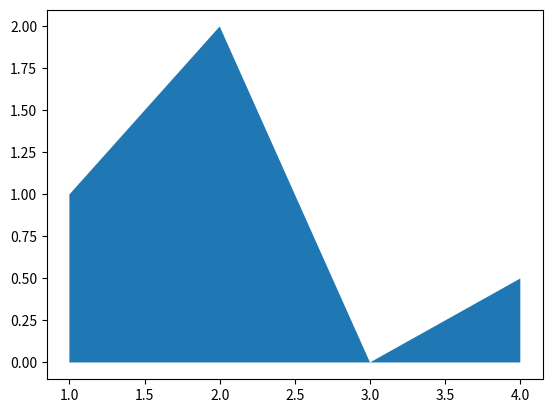
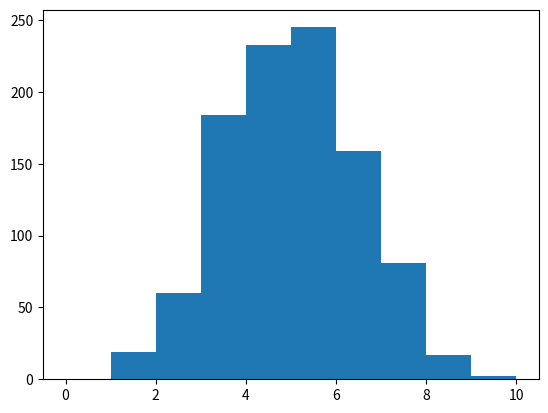
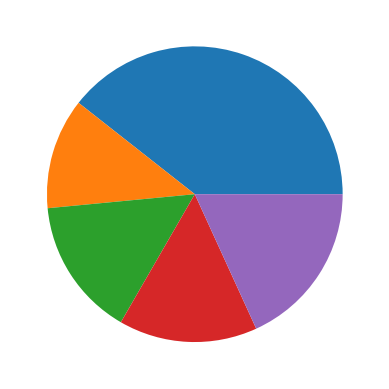
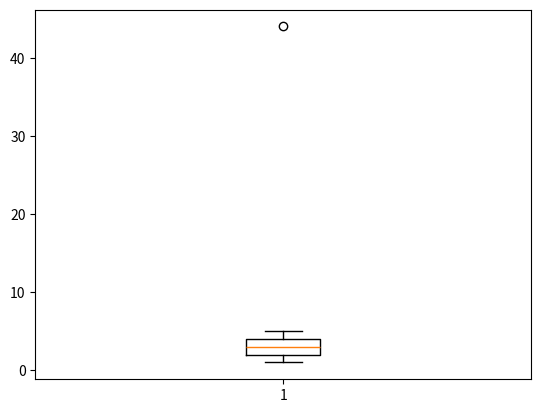
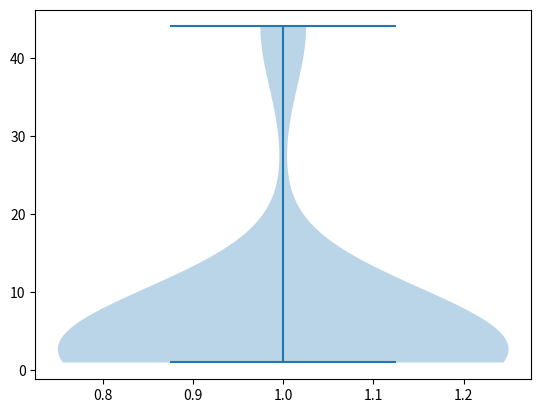
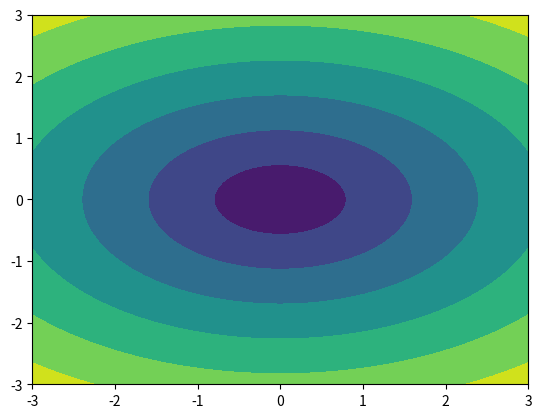
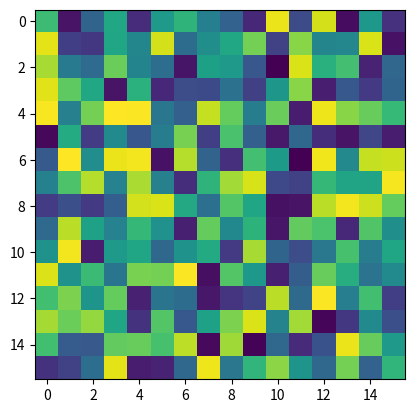
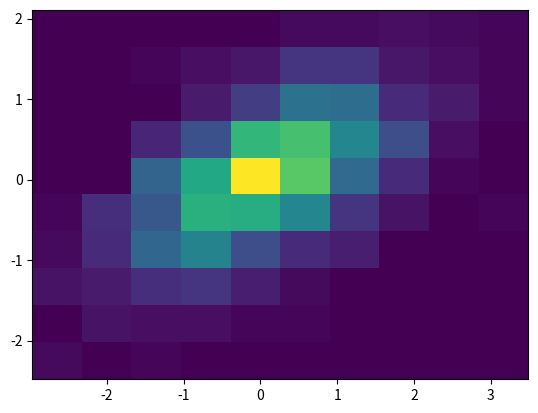

Write the Python code that produced these figures, in order.
"""1. Comprobar si una cadena contiene exactamente cinco caracteres
(arbitrarios)
2. Comprobar si una cadena contiene al menos un espacio
3. Compruebe si la cadena "12345" comienza con 1
4. Compruebe si una cadena contiene x al menos tres veces al mismo
tiempo.
5. principio y/o al final. Por ejemplo, las siguientes cadenas
6. satisfacer el desiderátum: "x....xx", "xx....x", "xxxx..."."""
cadena1="12345xxx.....xxxxx2x3x3xsdx4"
print(cadena1.startswith("1"))
print(len(cadena1)==5)
print(cadena1.find(" "))
if cadena1.startswith("xxx")==True or cadena1.endswith("xxx")==True:
    print("Al inicio o final")
elif  cadena1.find("xxx")!=-1:
    print("Entremedio del texto")

print(cadena1.strip("x")) #buscara todas las x independientemenet de si son 3 juntas o separadas
#ademas el punto hace que se detenga toda la busqueda desde el lado izquierdo, o el 4 impide uqe se elimine un lado izquierda ya que
#elimina los elementos de corrido
print(cadena1.lstrip("x"))



print(" ");print("Ejercicio propuesto 2")

#la triple comilla permite que se pueda hacer espaciosentre el texto que se este escribienod y la comilla simplem no lo permite
chain_a = """SSSVPSQKTYQGSYGFRLGFLHSGTAKSVTCTYSPALNKM
FCQLAKTCPVQLWVDSTPPPGTRVRAMAIYKQSQHMTEVV
RRCPHHERCSDSDGLAPPQHLIRVEGNLRVEYLDDRNTFR
HSVVVPYEPPEVGSDCTTIHYNYMCNSSCMGGMNRRPILT
IITLEDSSGNLLGRNSFEVRVCACPGRDRRTEEENLRKKG
EPHHELPPGSTKRALPNNT"""

"""1. ¿Cuál es el largo secuencia? (¡Sin caracteres especiales!)
2. Cree una nueva secuencia de variables con todas las líneas nuevas eliminadas.
3. ¿Cuántas cisteínas "C" e histidinas "H" hay en la secuencia?
4. ¿La cadena contiene la subsecuencia "NLRVEYLDDRN"? ¿Dónde?
5. ¿Cómo puedo usar find() y los operadores de extracción de subcadenas [i:j] para extraer la primera línea de chain_a?"""

contar=0; cadena_limpia=""
for i in chain_a:  
    if i!="\n":
        cadena_limpia+=str(i)
print("El largo es de : ",str(len(cadena_limpia)))
print("Existen ",cadena_limpia.count("C")," C")
print("Existen ",cadena_limpia.count("H")," H")
print("La secuencia NLRVEYLDDRN se encuentra en la posicion" ,cadena_limpia.find("NLRVEYLDDRN"))
print("la primera linea es: ",chain_a[0:chain_a.find("\n")])
print(cadena_limpia[0:106])#lo dejo hasta 1 valor antes de encontrar la secuencia solicitada, por lo cual para 
#grandes cadenas de texto solo guarda la ultima posicion



#Ejercicio 2
translation_of = {"a": "ade", "c": "cyt","g": "gua", "t": "tym"}
L = ["A", "T", "T", "A", "G", "T", "C"]

Cadena="\"";valores=list(translation_of.values());llave=list(translation_of.keys())

for i in range(len(L)):
    if L[i].lower() in  llave:
        if i<len(L)-1:
            Cadena+= str(valores[llave.index(L[i].lower())])+" "
        else:
             Cadena+= str(valores[llave.index(L[i].lower())])
print(Cadena+"\"")

"""en la cadena:
"ade tym tym ade gua tym cyt"""

lista="bim"
for z in lista:
    print(z,end=".")
print("  ")



#Ejercicio propuesto ciclo FOR
"""Dada una lista L de enteros, imprima los índices de un par de valores
cuya suma es igual a 17. Ejemplo: Si L=[3,7,12,10,8,32,7,5], escr}iba 2,7 o 1,3
porque L[2]+L[7]=17 y L[1]+L[3]=17.  """
L=[3,7,12,10,14,32,7,5];L2=[]
dic={}
#FORMA 1
for i in L:
    for k in L:
        if i+k==17 and k not in L2:
            print("los valores sumados que dan 17 son: ",i," ",k) ; L2.append(k); L2.append(i)

#FORMA 2
print(" ")
#[ i for i in L for k in L if i+k==17 ]
#listas de comprehension se pueden usar como filtros o 


"""#Dada la lista de cadenas que representan (parte de) la estructura 3D de una
cadena proteica, calcule una lista de listas que contengan, para cada residuo
(es decir, para cada fila de átomos), sus coordenadas."""

"el texto se encuentra en foto pasar despues"


"""1.Dado un número n, imprima todas las posibles formas de obtenerlo como
productos de dos enteros. Presta atención a las repeticiones
conmutativas. (por ejemplo, 4x9 y 9x4). No incluya repeticiones
conmutativas.
2.Dada una lista de valores, generar la sublista de valores que solo
aparecen una vez en la lista. Por ejemplo, L = [1,3,2,3,5,4,5,3,3] debería
generar [1, 2, 4].
3. Dada una lista de valores, potencialmente con valores repetidos, generar
una sublista ordenada de valores donde se eliminan los valores
repetidos. Por ejemplo, L = [1,3,2,3,5,4,5,3,3] debería generar L= [1,2,3,4,5]
4. Dadas dos li9stas de valores (sin repeticiones), generar la sublista de
valores que aparecen en ambos."""

L = [1,3,2,3,5,4,5,3,3]
diccionario={i:0 for i in L}
for i in L:
    diccionario[i]+=1
print([i for i,k in diccionario.items() if k==1 ])
#3
L1=([i for i in diccionario.keys()]); l2=[7,8,9,0,10,1,2,3,4,5]
print([i for i in L1 if i in l2]) ; print([i for i in L1 for k in l2 if i ==k])

print("""\nSudoku""")
#Diccionario
import numpy as np

sudoku=([[1,2,3,4,5,6,7,8,9],
         [4,5,6,7,8,9,1,2,3],
         [7,8,9,1,2,3,4,5,6],
        [2,3,4,5,6,7,8,9,1],
        [5,6,7,8,9,1,2,3,4],
        [8,9,1,2,3,4,5,6,7],
        [3,4,5,6,7,8,9,1,2],
        [6,7,8,9,1,2,3,4,5],
        [9,1,2,3,4,5,6,7,8]])
suma=sum([1,2,3,4,5,6,7,8,9])

for i in range(9):
    suma2=0;suma3=0
    for k in range(9):
        suma2+=sudoku[i][k]
        suma3+=sudoku[k][i]
    if suma2==suma and suma==suma3 :
        continue
    else:
        print("El sudoku esta incorrecto")
        break


import matplotlib.pyplot as plt
import numpy as np
fig, ax=plt.subplots()
ax.fill_between([1,2,3,4],[1,2,0,0.5])
plt.show()

x=np.random.normal(5,1.5,size=1000)
fig, ax=plt.subplots()
ax.hist(x,np.arange(0,11))
plt.show()

fig, ax=plt.subplots()
ax.pie([13,4,5,5,6])
plt.show()

fig, ax=plt.subplots()
ax.boxplot([1,2,1,2,3,4,5,44,4,3,2])
plt.show()

fig, ax=plt.subplots()
ax.violinplot([1,2,1,2,3,4,5,44,4,3,2])
plt.show()


fig, ax=plt.subplots()
x=np.linspace(-3.0,3.0,100)
y=np.linspace(-3.0,3.0,100)
x,y = np.meshgrid(x,y)
z=np.sqrt(x**2+2*y**2)
ax.contourf(x,y,z)
plt.show()

#mapas de calor
#imshow es una cuadricula en basea a cantidad de datos
fig, ax=plt.subplots()
x=np.random.random((16,16))
ax.imshow(x)
plt.show()

fig, ax=plt.subplots()
x,y= np.random.multivariate_normal(mean=[0.0,0.0], cov=[[1.0,0.4],[0.4,0.5]], size=1000).T
ax.hist2d(x,y)
plt.show()
